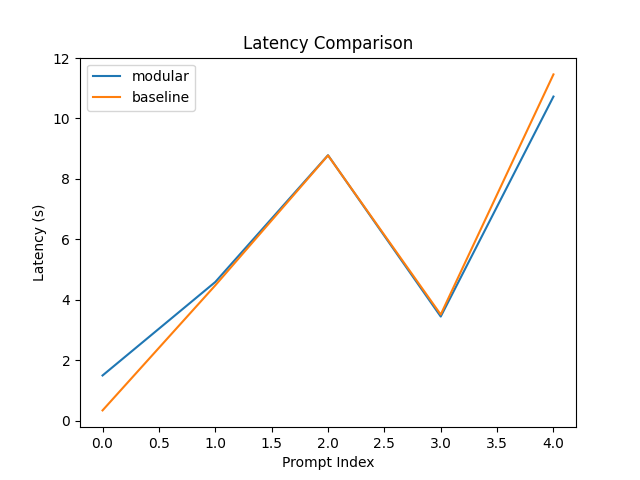

The file beside this chart, header and first rows:
type, prompt, latency, ram
modular, What is overfitting in machine learning?, 1.494, 0.07159
modular, Summarize climate change impacts, 4.587, -0.0002747
modular, Write Python code for quicksort, 8.785, 0.003555
modular, Explain neural networks, 3.445, -0.001686
modular, Summarize artificial intelligence, 10.73, 0.001865
baseline, What is overfitting in machine learning?, 0.3381, 0.01059
baseline, Summarize climate change impacts, 4.476, 0.02279
baseline, Write Python code for quicksort, 8.777, 0.05464
baseline, Explain neural networks, 3.511, -0.001236
baseline, Summarize artificial intelligence, 11.46, 0.04436
